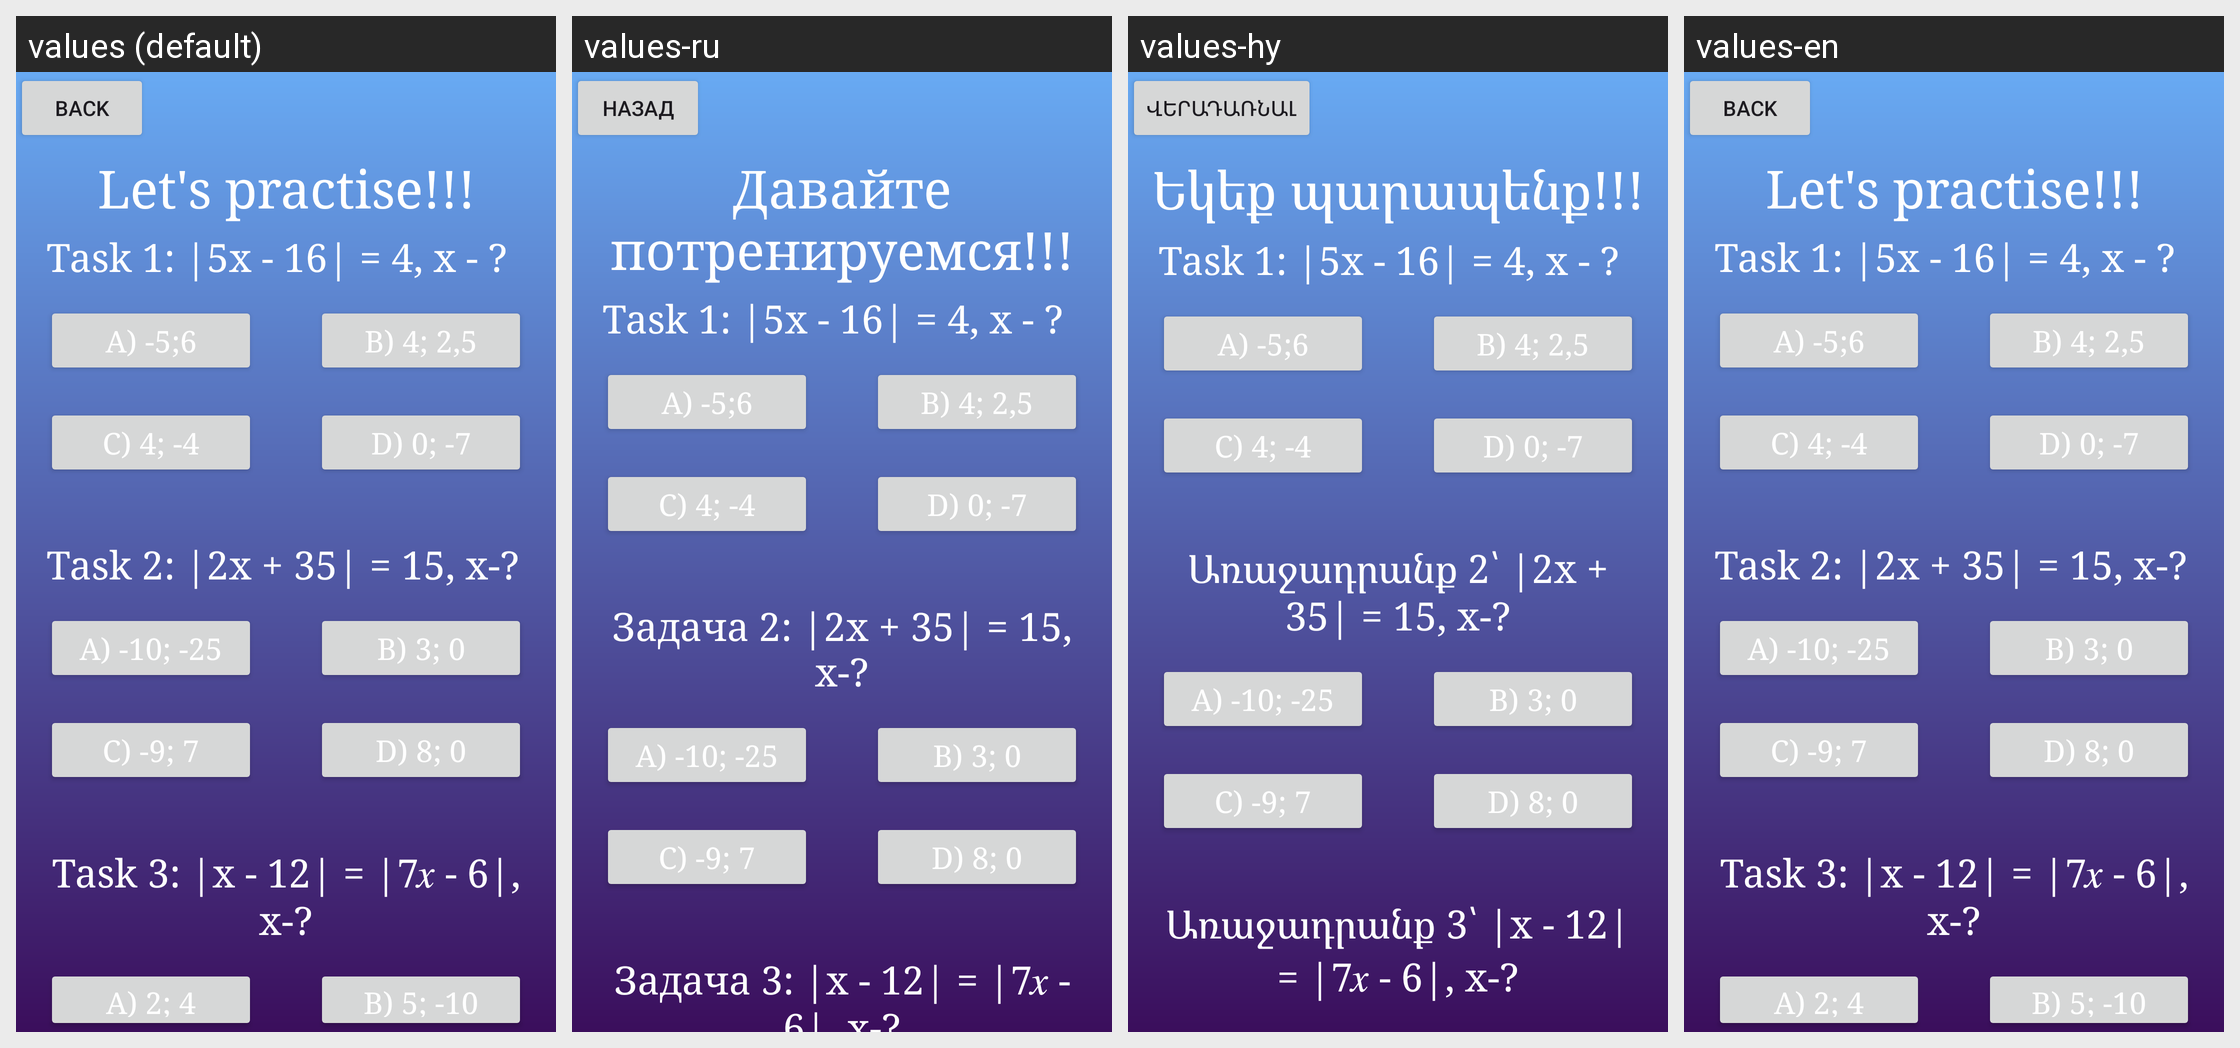

This grid shows one Android layout under several languages. Give, for every string resource on the screen, its name, the default text and each shown locale's text.
Android screen res/layout/activity_equation2_task.xml rendered under 4 locales, left to right: values (default), values-ru, values-hy, values-en. Device: Nexus 5 (rendered at 1080×1920; each locale shown at half size, 540×960, under a caption strip naming it); theme Theme.Mathub.
Strings drawn on this screen, with the default value and each locale's value (text and hints the layout hard-codes, and strings that could not be matched under every locale, appear in the picture but are not listed):

back3
  values: Back
  values-ru: Назад
  values-hy: Վերադառնալ
  values-en: Back

task_text1
  values: Let's practise!!!
  values-ru: Давайте потренируемся!!!
  values-hy: Եկեք պարապենք!!!
  values-en: Let's practise!!!

task_text3
  values: Task 2: |2x + 35| = 15, x-?
  values-ru: Задача 2: |2x + 35| = 15, х-?
  values-hy: Առաջադրանք 2՝ |2x + 35| = 15, x-?
  values-en: Task 2: |2x + 35| = 15, x-?

task_text4
  values: Task 3: |x - 12| = |7𝑥 - 6|, x-?
  values-ru: Задача 3: |x - 12| = |7𝑥 - 6|, x-?
  values-hy: Առաջադրանք 3՝ |x - 12| = |7𝑥 - 6|, x-?
  values-en: Task 3: |x - 12| = |7𝑥 - 6|, x-?
